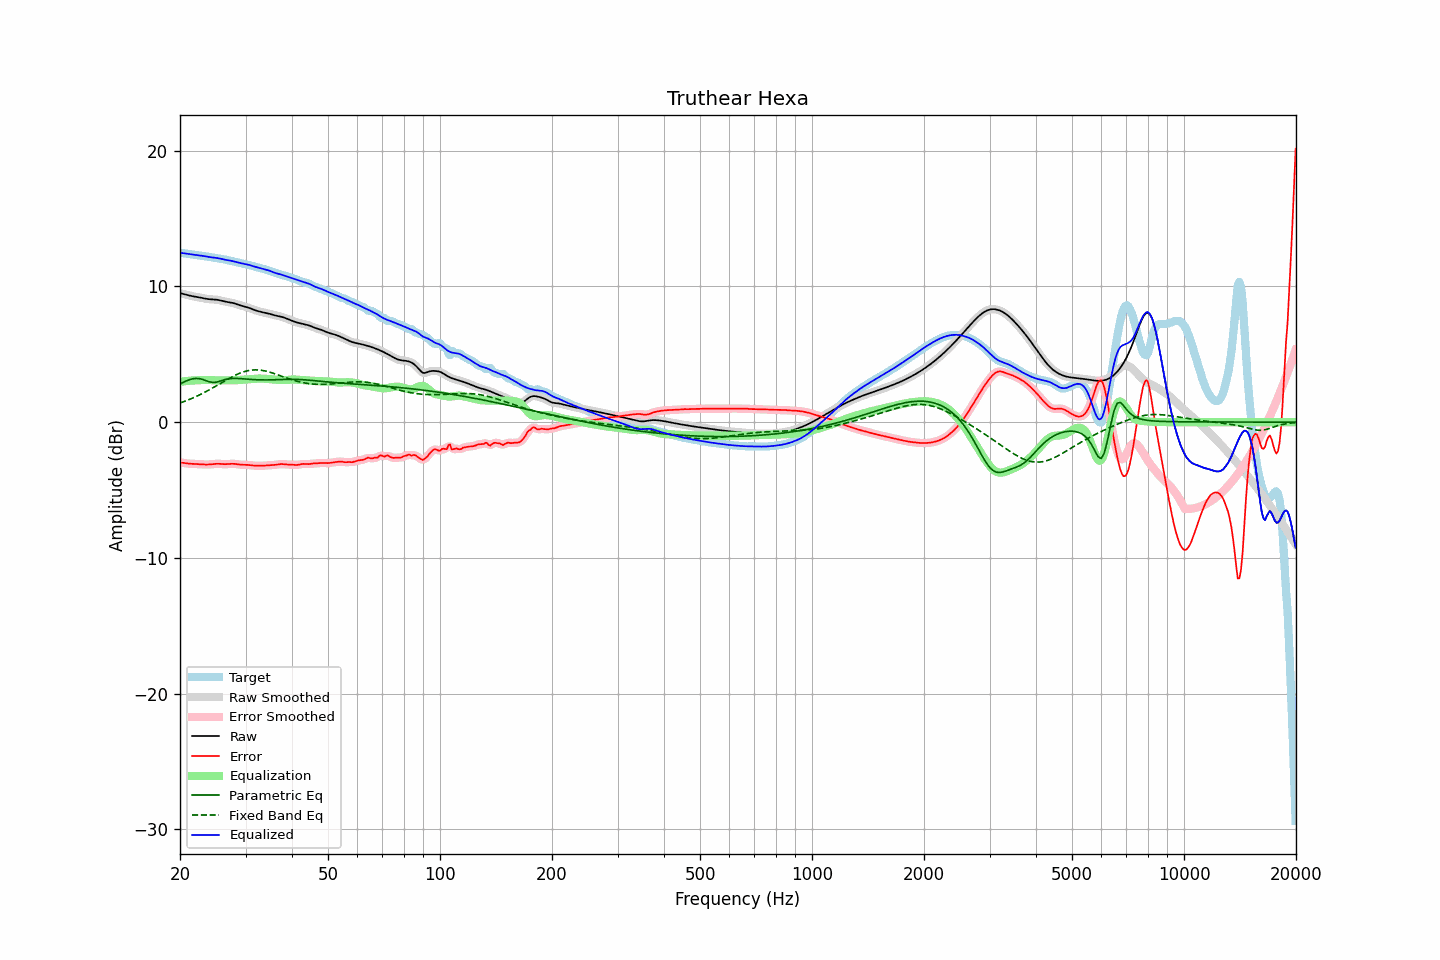

The table this chart was drawn from, first rows:
frequency, raw, error, smoothed, error_smoothed, equalization, parametric_eq, fixed_band_eq, equalized_raw, equalized_smoothed, target
20.00, 9.51, -2.97, 9.51, -2.97, 2.97, 2.82, 1.41, 12.48, 12.48, 12.47
20.20, 9.48, -2.99, 9.48, -2.99, 2.99, 2.88, 1.46, 12.47, 12.47, 12.46
20.40, 9.45, -3.00, 9.45, -3.00, 3.00, 2.94, 1.50, 12.45, 12.45, 12.45
20.61, 9.42, -3.02, 9.42, -3.02, 3.02, 2.99, 1.54, 12.44, 12.44, 12.44
20.81, 9.39, -3.03, 9.39, -3.03, 3.03, 3.04, 1.59, 12.42, 12.42, 12.42
21.02, 9.36, -3.05, 9.36, -3.05, 3.04, 3.09, 1.63, 12.40, 12.40, 12.40
21.23, 9.33, -3.06, 9.33, -3.06, 3.05, 3.13, 1.68, 12.38, 12.38, 12.38
21.44, 9.30, -3.07, 9.30, -3.07, 3.06, 3.17, 1.73, 12.36, 12.36, 12.37
21.66, 9.28, -3.07, 9.28, -3.07, 3.07, 3.20, 1.78, 12.35, 12.35, 12.35
21.87, 9.26, -3.08, 9.26, -3.08, 3.08, 3.21, 1.83, 12.33, 12.33, 12.33
22.09, 9.24, -3.08, 9.24, -3.08, 3.08, 3.22, 1.89, 12.32, 12.32, 12.32
22.31, 9.22, -3.09, 9.22, -3.09, 3.09, 3.22, 1.94, 12.31, 12.31, 12.30
22.54, 9.19, -3.09, 9.19, -3.09, 3.10, 3.21, 2.00, 12.29, 12.29, 12.29
22.76, 9.17, -3.10, 9.17, -3.10, 3.10, 3.18, 2.06, 12.27, 12.27, 12.27
22.99, 9.14, -3.11, 9.14, -3.11, 3.11, 3.15, 2.12, 12.25, 12.25, 12.25
23.22, 9.12, -3.12, 9.12, -3.12, 3.11, 3.11, 2.18, 12.23, 12.23, 12.24
23.45, 9.09, -3.12, 9.09, -3.12, 3.12, 3.07, 2.24, 12.21, 12.21, 12.22
23.69, 9.08, -3.12, 9.08, -3.12, 3.11, 3.02, 2.30, 12.19, 12.19, 12.20
23.92, 9.06, -3.12, 9.06, -3.12, 3.11, 2.98, 2.37, 12.17, 12.17, 12.18
24.16, 9.05, -3.11, 9.05, -3.11, 3.10, 2.95, 2.43, 12.15, 12.15, 12.16
24.40, 9.05, -3.09, 9.05, -3.09, 3.09, 2.93, 2.50, 12.14, 12.14, 12.14
24.65, 9.04, -3.08, 9.04, -3.08, 3.09, 2.93, 2.57, 12.13, 12.13, 12.12
24.89, 9.03, -3.07, 9.03, -3.07, 3.08, 2.94, 2.64, 12.11, 12.11, 12.10
25.14, 9.02, -3.07, 9.02, -3.07, 3.08, 2.96, 2.71, 12.09, 12.09, 12.08
25.39, 9.00, -3.07, 9.00, -3.07, 3.08, 2.99, 2.78, 12.08, 12.07, 12.06
25.65, 8.97, -3.08, 8.97, -3.07, 3.08, 3.03, 2.85, 12.05, 12.05, 12.05
25.91, 8.94, -3.08, 8.94, -3.08, 3.08, 3.07, 2.91, 12.02, 12.02, 12.03
26.16, 8.91, -3.09, 8.91, -3.09, 3.08, 3.10, 2.98, 11.99, 11.99, 12.00
26.43, 8.89, -3.10, 8.89, -3.09, 3.08, 3.14, 3.05, 11.97, 11.97, 11.98
26.69, 8.86, -3.09, 8.86, -3.09, 3.08, 3.16, 3.12, 11.95, 11.95, 11.96
26.96, 8.84, -3.08, 8.85, -3.08, 3.08, 3.19, 3.19, 11.92, 11.93, 11.93
27.23, 8.83, -3.07, 8.83, -3.07, 3.08, 3.20, 3.25, 11.91, 11.91, 11.90
27.50, 8.81, -3.07, 8.81, -3.07, 3.08, 3.22, 3.32, 11.89, 11.88, 11.87
27.77, 8.78, -3.07, 8.78, -3.07, 3.08, 3.22, 3.38, 11.86, 11.86, 11.85
28.05, 8.75, -3.07, 8.75, -3.07, 3.09, 3.23, 3.44, 11.83, 11.83, 11.82
28.33, 8.71, -3.09, 8.71, -3.09, 3.09, 3.22, 3.50, 11.80, 11.80, 11.80
28.62, 8.67, -3.11, 8.67, -3.11, 3.10, 3.22, 3.55, 11.77, 11.77, 11.77
28.90, 8.62, -3.12, 8.63, -3.12, 3.11, 3.21, 3.60, 11.74, 11.74, 11.75
29.19, 8.59, -3.13, 8.59, -3.13, 3.12, 3.21, 3.65, 11.71, 11.71, 11.72
29.48, 8.56, -3.14, 8.56, -3.14, 3.13, 3.20, 3.69, 11.69, 11.69, 11.70
29.78, 8.53, -3.14, 8.53, -3.14, 3.14, 3.19, 3.73, 11.67, 11.67, 11.67
30.08, 8.49, -3.14, 8.49, -3.14, 3.15, 3.18, 3.76, 11.64, 11.64, 11.64
30.38, 8.46, -3.15, 8.46, -3.15, 3.16, 3.17, 3.79, 11.62, 11.62, 11.61
30.68, 8.42, -3.16, 8.42, -3.16, 3.17, 3.16, 3.81, 11.59, 11.59, 11.58
30.99, 8.37, -3.17, 8.37, -3.17, 3.18, 3.15, 3.83, 11.55, 11.55, 11.54
31.30, 8.33, -3.19, 8.33, -3.19, 3.19, 3.14, 3.84, 11.51, 11.51, 11.51
31.61, 8.28, -3.20, 8.28, -3.20, 3.20, 3.13, 3.85, 11.47, 11.48, 11.48
31.93, 8.24, -3.21, 8.24, -3.21, 3.20, 3.13, 3.85, 11.44, 11.44, 11.45
32.24, 8.20, -3.21, 8.20, -3.21, 3.21, 3.12, 3.85, 11.41, 11.41, 11.41
32.57, 8.17, -3.22, 8.17, -3.22, 3.21, 3.12, 3.84, 11.38, 11.38, 11.38
32.89, 8.13, -3.21, 8.13, -3.21, 3.21, 3.11, 3.83, 11.35, 11.35, 11.35
33.22, 8.11, -3.21, 8.11, -3.21, 3.21, 3.11, 3.82, 11.32, 11.32, 11.32
33.55, 8.08, -3.20, 8.08, -3.20, 3.20, 3.11, 3.80, 11.28, 11.28, 11.28
33.89, 8.06, -3.20, 8.06, -3.20, 3.20, 3.11, 3.77, 11.25, 11.25, 11.25
34.23, 8.03, -3.19, 8.03, -3.19, 3.19, 3.11, 3.74, 11.22, 11.22, 11.22
34.57, 8.00, -3.18, 8.00, -3.18, 3.18, 3.11, 3.71, 11.19, 11.18, 11.18
34.92, 7.97, -3.17, 7.97, -3.17, 3.17, 3.11, 3.68, 11.14, 11.14, 11.14
35.27, 7.94, -3.16, 7.94, -3.16, 3.16, 3.12, 3.64, 11.10, 11.10, 11.10
35.62, 7.90, -3.16, 7.90, -3.15, 3.15, 3.12, 3.60, 11.05, 11.05, 11.06
35.97, 7.87, -3.15, 7.87, -3.14, 3.13, 3.13, 3.56, 11.00, 11.01, 11.02
... 635 more rows
